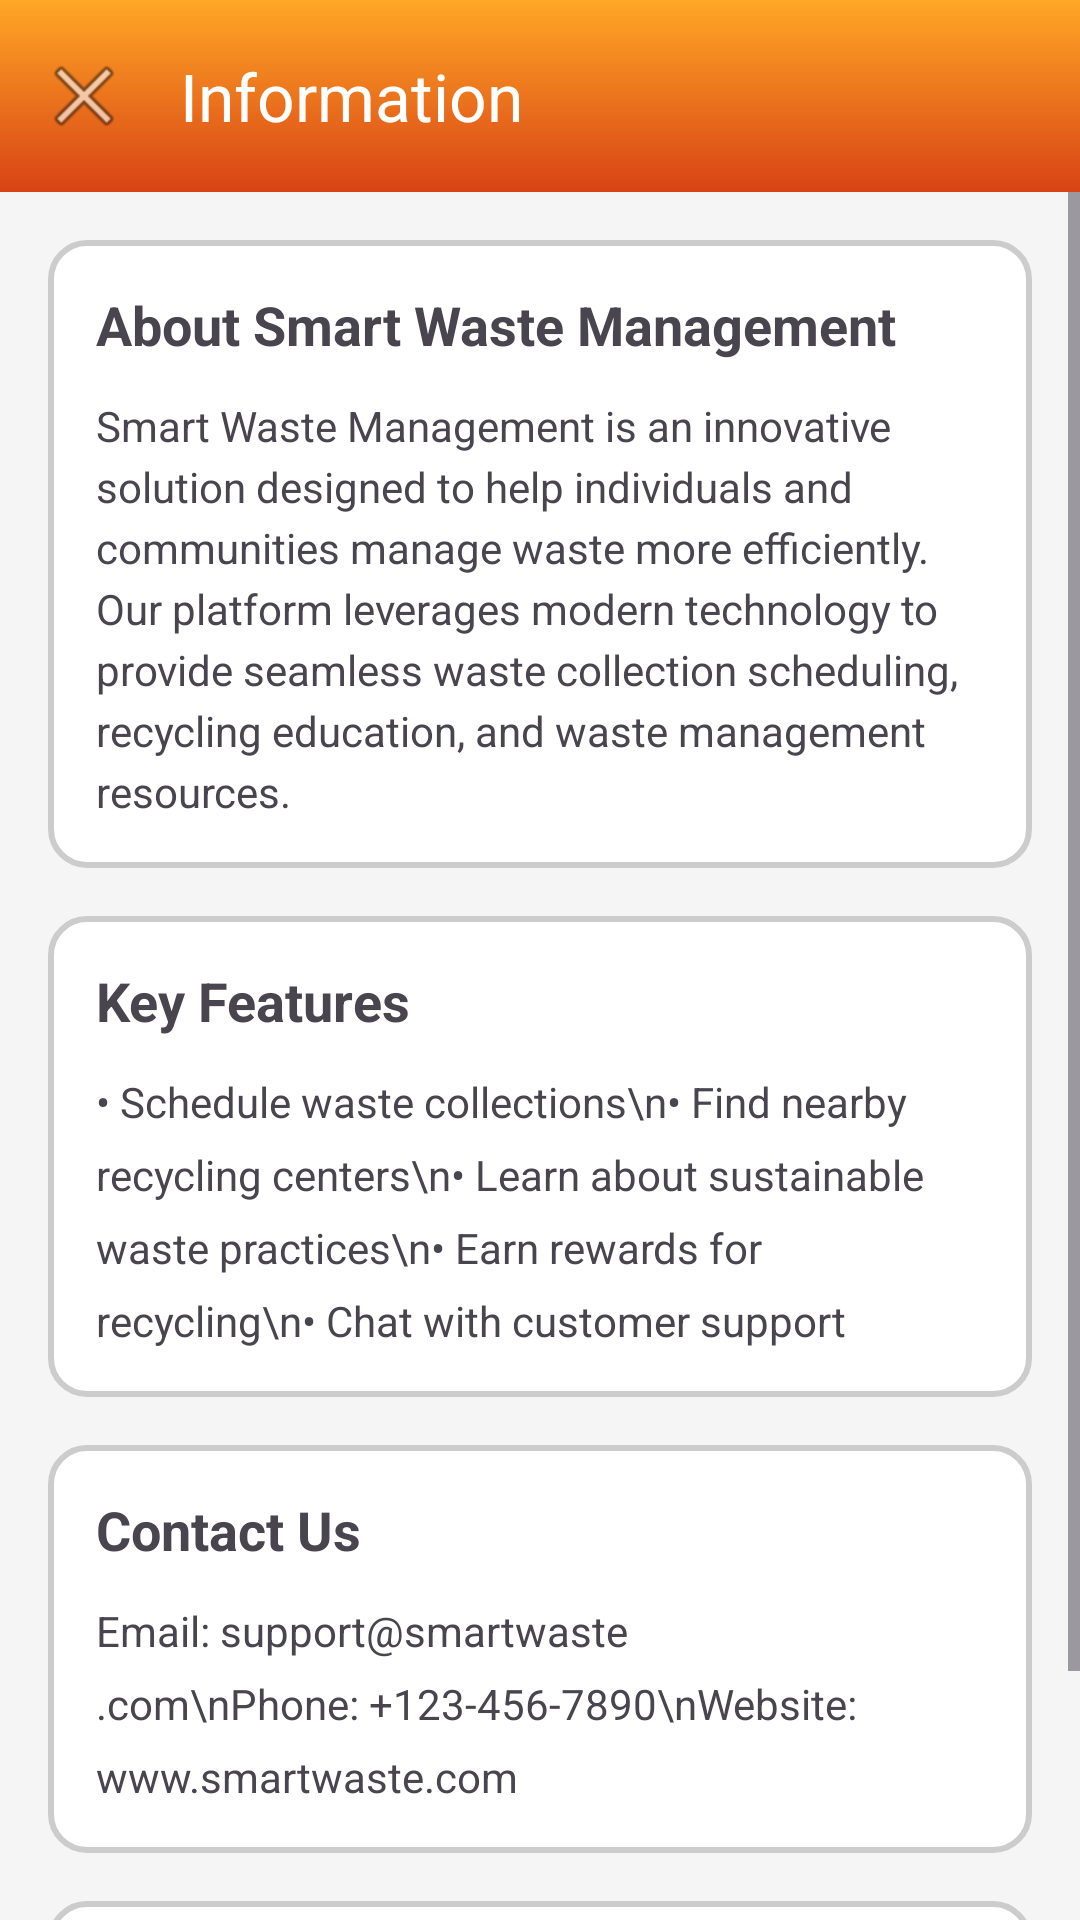

This screen was rendered from an Android layout file. Write that file and the resources it references.
<!-- AndroidManifest.xml: application theme Theme.SmartWasteManagement2 -->
<!-- res/layout/activity_information.xml -->
<?xml version="1.0" encoding="utf-8"?>
<LinearLayout xmlns:android="http://schemas.android.com/apk/res/android"
    xmlns:app="http://schemas.android.com/apk/res-auto"
    android:layout_width="match_parent"
    android:layout_height="match_parent"
    android:orientation="vertical"
    android:background="#F5F5F5">

    
    <androidx.appcompat.widget.Toolbar
        android:id="@+id/toolbar"
        android:layout_width="match_parent"
        android:layout_height="?attr/actionBarSize"
        android:background="@drawable/orange_gradient"
        app:title="Information"
        app:titleTextColor="#FFFFFF"
        app:navigationIcon="@android:drawable/ic_menu_close_clear_cancel" />

    
    <ScrollView
        android:layout_width="match_parent"
        android:layout_height="match_parent"
        android:fillViewport="true">

        <LinearLayout
            android:layout_width="match_parent"
            android:layout_height="wrap_content"
            android:orientation="vertical"
            android:padding="16dp">

            
            <LinearLayout
                android:layout_width="match_parent"
                android:layout_height="wrap_content"
                android:orientation="vertical"
                android:background="@drawable/rounded_white_box"
                android:padding="16dp"
                android:layout_marginBottom="16dp">

                <TextView
                    android:layout_width="match_parent"
                    android:layout_height="wrap_content"
                    android:text="About Smart Waste Management"
                    android:textSize="18sp"
                    android:textStyle="bold"
                    android:layout_marginBottom="12dp" />

                <TextView
                    android:layout_width="match_parent"
                    android:layout_height="wrap_content"
                    android:text="Smart Waste Management is an innovative solution designed to help individuals and communities manage waste more efficiently. Our platform leverages modern technology to provide seamless waste collection scheduling, recycling education, and waste management resources."
                    android:textSize="14sp"
                    android:lineSpacingExtra="4dp" />
            </LinearLayout>

            
            <LinearLayout
                android:layout_width="match_parent"
                android:layout_height="wrap_content"
                android:orientation="vertical"
                android:background="@drawable/rounded_white_box"
                android:padding="16dp"
                android:layout_marginBottom="16dp">

                <TextView
                    android:layout_width="match_parent"
                    android:layout_height="wrap_content"
                    android:text="Key Features"
                    android:textSize="18sp"
                    android:textStyle="bold"
                    android:layout_marginBottom="12dp" />

                <TextView
                    android:layout_width="match_parent"
                    android:layout_height="wrap_content"
                    android:text="• Schedule waste collections\n• Find nearby recycling centers\n• Learn about sustainable waste practices\n• Earn rewards for recycling\n• Chat with customer support"
                    android:textSize="14sp"
                    android:lineSpacingExtra="8dp" />
            </LinearLayout>

            
            <LinearLayout
                android:layout_width="match_parent"
                android:layout_height="wrap_content"
                android:orientation="vertical"
                android:background="@drawable/rounded_white_box"
                android:padding="16dp"
                android:layout_marginBottom="16dp">

                <TextView
                    android:layout_width="match_parent"
                    android:layout_height="wrap_content"
                    android:text="Contact Us"
                    android:textSize="18sp"
                    android:textStyle="bold"
                    android:layout_marginBottom="12dp" />

                <TextView
                    android:layout_width="match_parent"
                    android:layout_height="wrap_content"
                    android:text="Email: support@smartwaste.com\nPhone: +123-456-7890\nWebsite: www.smartwaste.com"
                    android:textSize="14sp"
                    android:lineSpacingExtra="8dp" />
            </LinearLayout>

            
            <LinearLayout
                android:layout_width="match_parent"
                android:layout_height="wrap_content"
                android:orientation="vertical"
                android:background="@drawable/rounded_white_box"
                android:padding="16dp">

                <TextView
                    android:layout_width="match_parent"
                    android:layout_height="wrap_content"
                    android:text="App Version"
                    android:textSize="18sp"
                    android:textStyle="bold"
                    android:layout_marginBottom="12dp" />

                <TextView
                    android:id="@+id/tvAppVersion"
                    android:layout_width="match_parent"
                    android:layout_height="wrap_content"
                    android:text="Version 1.0.0"
                    android:textSize="14sp" />
            </LinearLayout>
        </LinearLayout>
    </ScrollView>
</LinearLayout>
<!-- resources referenced by this layout -->
<resources>
  <!-- drawable orange_gradient (drawable) -->
  <shape xmlns:android="http://schemas.android.com/apk/res/android"
      android:shape="rectangle">
  
      <gradient
          android:type="linear"
          android:angle="270"
          android:startColor="#FFA726"
          android:endColor="#D84315"/>
  </shape>
  <!-- drawable rounded_white_box (drawable) -->
  <shape xmlns:android="http://schemas.android.com/apk/res/android"
      android:shape="rectangle">
  
      <solid android:color="#FFFFFF"/>
      <corners android:radius="12dp"/>
  
      
      <stroke
          android:width="2dp"
          android:color="#CCCCCC" />
  </shape>
  <style name="Theme.SmartWasteManagement2" parent="Base.Theme.SmartWasteManagement2" />
  <style name="Base.Theme.SmartWasteManagement2" parent="Theme.Material3.DayNight.NoActionBar">
          
          
      </style>
</resources>
